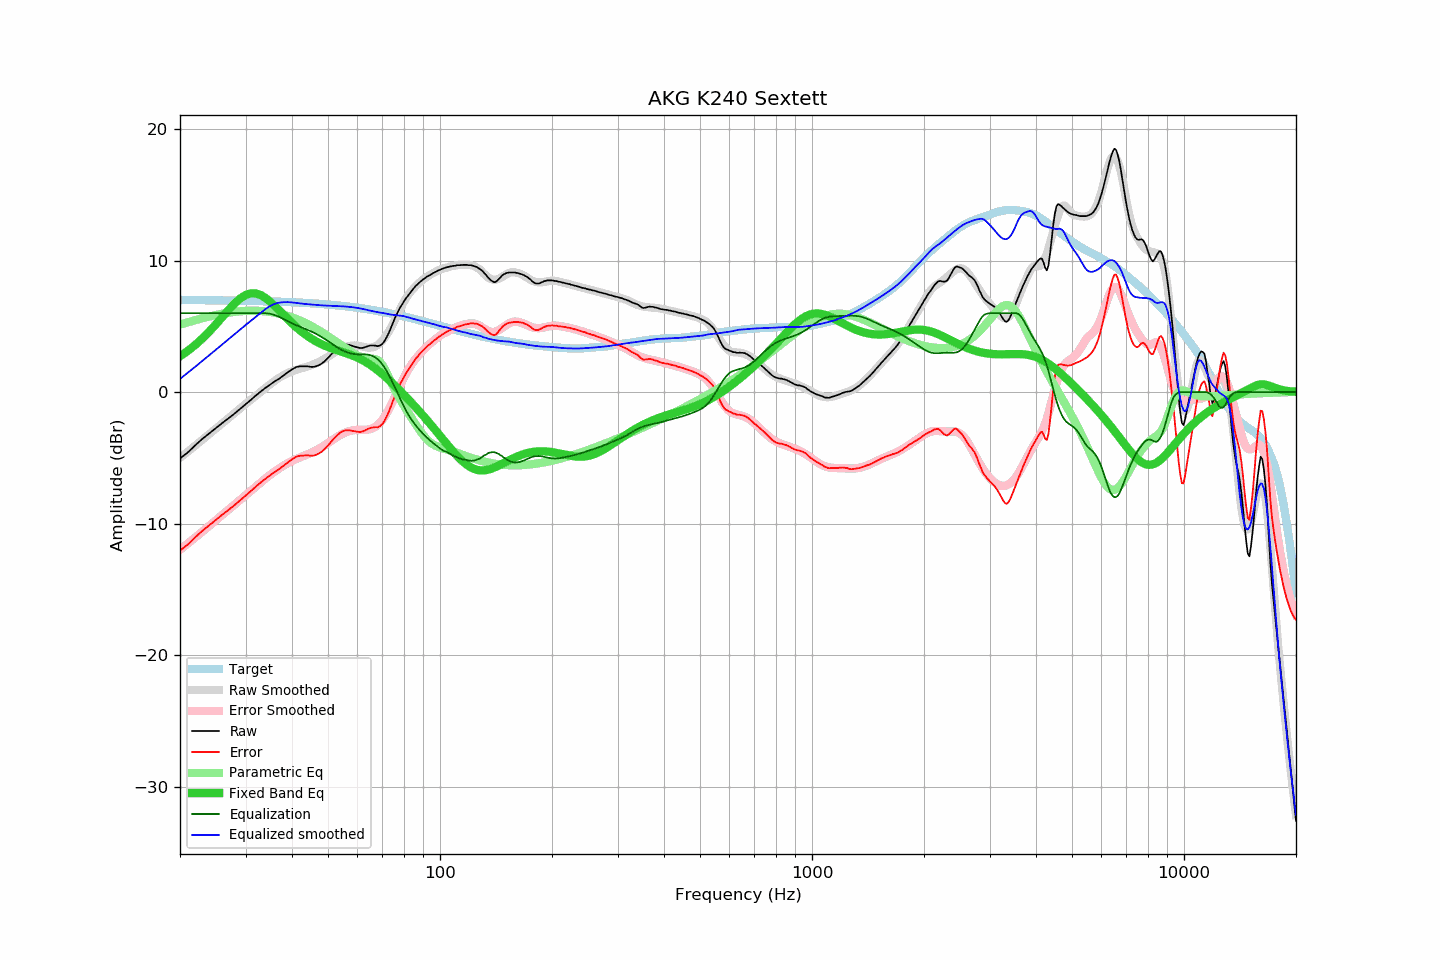

The file beside this chart, header and first rows:
frequency, raw, error, smoothed, error_smoothed, equalization, parametric_eq, equalized_raw, equalized_smoothed, target
20, -5.05, -12.05, -5.00, -11.99, 6.00, 2.72, 0.95, 1.00, 7.01
21, -4.59, -11.59, -4.52, -11.51, 6.00, 3.14, 1.41, 1.48, 7.00
22, -4.04, -11.03, -4.06, -11.05, 6.00, 3.60, 1.96, 1.94, 7.00
23, -3.55, -10.54, -3.62, -10.60, 6.00, 4.09, 2.45, 2.38, 6.99
24, -3.13, -10.11, -3.18, -10.16, 6.00, 4.62, 2.87, 2.82, 6.99
25, -2.73, -9.71, -2.77, -9.74, 6.00, 5.17, 3.27, 3.23, 6.98
26, -2.35, -9.32, -2.36, -9.33, 6.00, 5.72, 3.65, 3.64, 6.98
27, -2.00, -8.96, -1.98, -8.94, 6.00, 6.25, 4.00, 4.02, 6.97
28, -1.65, -8.61, -1.61, -8.56, 6.00, 6.72, 4.35, 4.39, 6.96
29, -1.29, -8.24, -1.25, -8.19, 6.00, 7.11, 4.71, 4.75, 6.95
30, -0.94, -7.88, -0.91, -7.84, 6.00, 7.38, 5.06, 5.09, 6.95
31, -0.60, -7.53, -0.58, -7.50, 6.00, 7.51, 5.40, 5.42, 6.94
32, -0.26, -7.18, -0.27, -7.18, 6.00, 7.50, 5.74, 5.73, 6.93
33, 0.05, -6.86, 0.03, -6.86, 6.00, 7.37, 6.05, 6.03, 6.92
34, 0.33, -6.57, 0.33, -6.56, 6.00, 7.15, 6.33, 6.33, 6.91
35, 0.58, -6.31, 0.61, -6.28, 5.95, 6.86, 6.54, 6.56, 6.90
36, 0.82, -6.06, 0.87, -6.02, 5.85, 6.53, 6.68, 6.72, 6.89
37, 1.03, -5.84, 1.10, -5.79, 5.71, 6.19, 6.74, 6.81, 6.88
38, 1.27, -5.59, 1.29, -5.59, 5.55, 5.86, 6.82, 6.84, 6.86
39, 1.51, -5.34, 1.45, -5.40, 5.39, 5.54, 6.91, 6.84, 6.85
40, 1.72, -5.11, 1.58, -5.24, 5.24, 5.24, 6.96, 6.82, 6.84
41, 1.89, -4.93, 1.69, -5.10, 5.10, 4.96, 6.99, 6.78, 6.82
42, 1.96, -4.84, 1.78, -4.97, 4.97, 4.70, 6.93, 6.75, 6.81
43, 1.96, -4.83, 1.86, -4.85, 4.85, 4.47, 6.82, 6.71, 6.79
44, 1.96, -4.81, 1.95, -4.74, 4.74, 4.27, 6.70, 6.69, 6.77
45, 1.91, -4.84, 2.04, -4.62, 4.62, 4.09, 6.53, 6.66, 6.76
46, 1.92, -4.81, 2.15, -4.49, 4.49, 3.92, 6.41, 6.64, 6.74
47, 2.01, -4.71, 2.27, -4.35, 4.35, 3.78, 6.36, 6.62, 6.72
48, 2.15, -4.55, 2.40, -4.20, 4.20, 3.65, 6.35, 6.60, 6.70
49, 2.35, -4.33, 2.54, -4.04, 4.04, 3.53, 6.40, 6.58, 6.68
50, 2.60, -4.06, 2.69, -3.88, 3.88, 3.43, 6.49, 6.57, 6.66
51, 2.86, -3.77, 2.85, -3.72, 3.72, 3.34, 6.58, 6.56, 6.64
52, 3.12, -3.49, 3.00, -3.55, 3.55, 3.25, 6.67, 6.55, 6.62
53, 3.33, -3.26, 3.15, -3.39, 3.39, 3.17, 6.73, 6.54, 6.59
54, 3.49, -3.08, 3.27, -3.26, 3.26, 3.10, 6.75, 6.53, 6.57
55, 3.59, -2.95, 3.38, -3.14, 3.14, 3.02, 6.74, 6.52, 6.55
56, 3.61, -2.91, 3.46, -3.05, 3.05, 2.95, 6.66, 6.50, 6.52
57, 3.59, -2.90, 3.51, -2.97, 2.97, 2.87, 6.56, 6.48, 6.49
58, 3.52, -2.94, 3.54, -2.92, 2.92, 2.79, 6.44, 6.46, 6.47
59, 3.46, -2.98, 3.55, -2.89, 2.89, 2.71, 6.35, 6.43, 6.44
60, 3.39, -3.02, 3.53, -2.87, 2.87, 2.62, 6.27, 6.40, 6.41
61, 3.35, -3.03, 3.49, -2.87, 2.87, 2.52, 6.23, 6.37, 6.38
62, 3.36, -2.99, 3.45, -2.88, 2.88, 2.42, 6.24, 6.33, 6.36
63, 3.42, -2.90, 3.41, -2.87, 2.87, 2.31, 6.30, 6.28, 6.33
64, 3.49, -2.80, 3.38, -2.85, 2.85, 2.19, 6.34, 6.23, 6.30
65, 3.54, -2.72, 3.38, -2.81, 2.81, 2.07, 6.35, 6.19, 6.26
66, 3.54, -2.69, 3.41, -2.74, 2.74, 1.94, 6.28, 6.15, 6.23
67, 3.53, -2.67, 3.48, -2.63, 2.63, 1.80, 6.17, 6.11, 6.20
68, 3.49, -2.67, 3.59, -2.50, 2.50, 1.66, 5.99, 6.08, 6.17
69, 3.55, -2.58, 3.74, -2.32, 2.32, 1.51, 5.87, 6.06, 6.14
70, 3.67, -2.43, 3.92, -2.11, 2.11, 1.37, 5.78, 6.02, 6.10
71, 3.90, -2.16, 4.14, -1.85, 1.85, 1.21, 5.76, 5.99, 6.07
72, 4.21, -1.82, 4.38, -1.57, 1.57, 1.06, 5.78, 5.95, 6.03
73, 4.56, -1.44, 4.66, -1.26, 1.26, 0.90, 5.83, 5.92, 6.00
74, 4.96, -1.00, 4.95, -0.94, 0.94, 0.75, 5.90, 5.89, 5.97
75, 5.37, -0.56, 5.27, -0.59, 0.59, 0.59, 5.97, 5.87, 5.93
76, 5.76, -0.13, 5.61, -0.24, 0.24, 0.43, 6.00, 5.84, 5.90
77, 6.09, 0.23, 5.94, 0.12, -0.12, 0.27, 5.98, 5.83, 5.86
78, 6.40, 0.58, 6.27, 0.46, -0.46, 0.11, 5.95, 5.82, 5.82
79, 6.65, 0.87, 6.58, 0.79, -0.79, -0.05, 5.87, 5.80, 5.79
... 553 more rows
